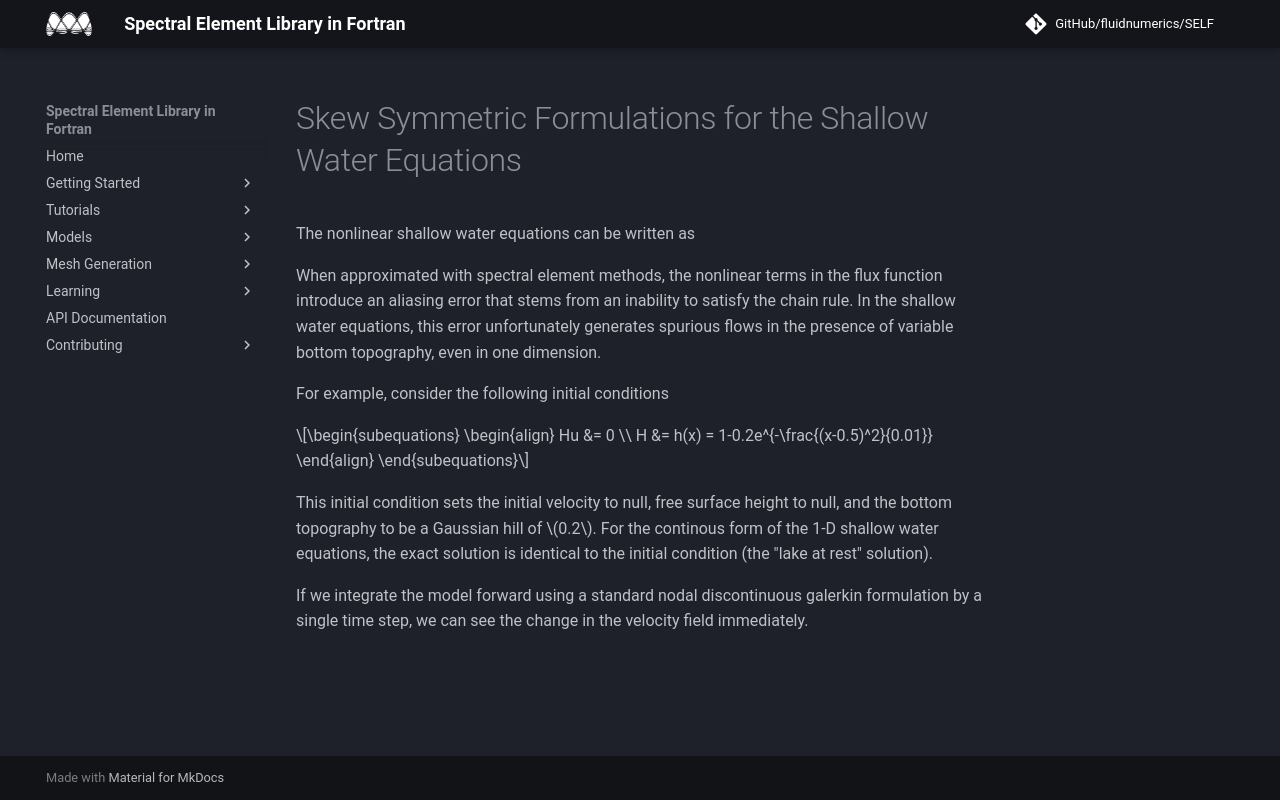

repository: FluidNumerics/SELF · page: Learning/ShallowWaterSplitForm/index.html · generator: jekyll

# Skew Symmetric Formulations for the Shallow Water Equations

The nonlinear shallow water equations can be written as


When approximated with spectral element methods, the nonlinear terms in the flux function introduce an aliasing error that stems from an inability to satisfy the chain rule. In the shallow water equations, this error unfortunately generates spurious flows in the presence of variable bottom topography, even in one dimension.

For example, consider the following initial conditions 

\begin{subequations}
  \begin{align}
     Hu &= 0 \\
     H &= h(x) = 1-0.2e^{-\frac{(x-0.5)^2}{0.01}}
  \end{align}
\end{subequations}

This initial condition sets the initial velocity to null, free surface height to null, and the bottom topography to be a Gaussian hill of $0.2$. For the continous form of the 1-D shallow water equations, the exact solution is identical to the initial condition (the "lake at rest" solution).


If we integrate the model forward using a standard nodal discontinuous galerkin formulation by a single time step, we can see the change in the velocity field immediately.
